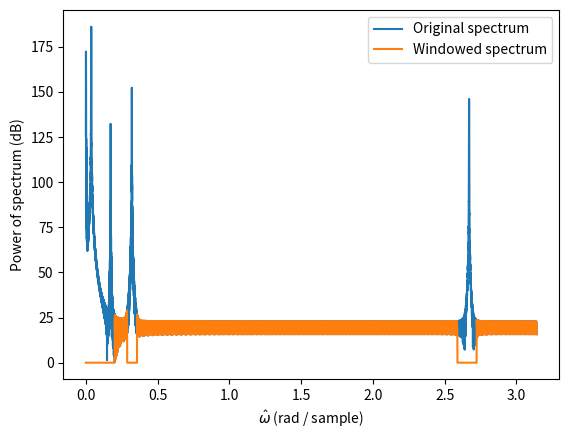

Python code for this plot: (Note: this script raises an exception after producing the figure.)
import numpy as np
import matplotlib.pyplot as plt
from scipy.signal.windows import hann


def convert_to_decibel(x: np.ndarray) -> np.ndarray:
    """Function to convert to dB."""
    return 10*np.log10(np.abs(x)**2)


N = 16384
n = np.arange(N)
freqs = [0.0003, 0.012, 0.055, 0.102, 0.85]  # x1[n] frequencies
A = [1e5, 5e5, 1e3, 1e4, 0.5e4]              # x1[n] amplitudes
x1 = np.zeros(N)

# Create the first signal.
for i, f in enumerate(freqs):
    x1 += A[i]*np.cos(np.pi*f*n + np.random.randn(1))

# Create the second signal (the weak signal).
x2 = np.zeros(N)
x2[N//2] = 10.0
x2[N//2 + 1000] = -5.0
x2[N//2 - 1000] = 1.0

x = x1 + x2

# Hann window to reduce spectral leakage.
w = hann(N)

xw = np.fft.rfft(w*x, 2*N)                     # Use FFT to compute the spectrum.
om_freqs = np.linspace(0, np.pi, num=len(xw))  # Partition the interval (0, pi).

# Define a filter to reduce strong spectral components.
h = np.ones(len(xw))  # Initialize each entry to 1.

# Lower the strong spectral components.
# Look at the previous exercise output plot to determine the intervals
# alternatively, plot the spectrum with samples on x-axis instead of \hat{\omega}.
h[:1050] = 1.0/np.abs(xw[:1050])
h[1500:1860] = 1.0/np.abs(xw[1500:1860])
h[13500:14200] = 1.0/np.abs(xw[13500:14200])

# Plot the spectral power to compare the two signals.
plt.plot(om_freqs, convert_to_decibel(xw), label="Original spectrum")
plt.plot(om_freqs, convert_to_decibel(xw*h), label="Windowed spectrum")
plt.xlabel(r"$\hat{\omega}$ (rad / sample)")
plt.ylabel("Power of spectrum (dB)")
plt.legend()
# Call this if needed:
# plt.show()

# Finally, inverse DFT to obtain the filtered signal.
filter_signal = np.fft.irfft(h*xw)
plt.plot(filter_signal)
plt.xlabel("Samples")
plt.title("Filtered signal")
# Call this if needed:
# plt.show()

# Solution manual figure saving:
plt.clf()   # clear figures
plt.plot(om_freqs, convert_to_decibel(xw), label="Original spectrum")
plt.plot(om_freqs, convert_to_decibel(xw*h), label="Windowed spectrum")
plt.xlabel(r"$\hat{\omega}$ (rad / sample)")
plt.ylabel("Power of spectrum (dB)")
plt.legend()
plt.savefig("../figures/spectral_pw.png")

plt.clf()
filter_signal = np.fft.irfft(h*xw)
plt.plot(filter_signal)
plt.xlabel("Samples")
plt.title("Filtered signal")
plt.savefig("../figures/filtered_signal.png")
